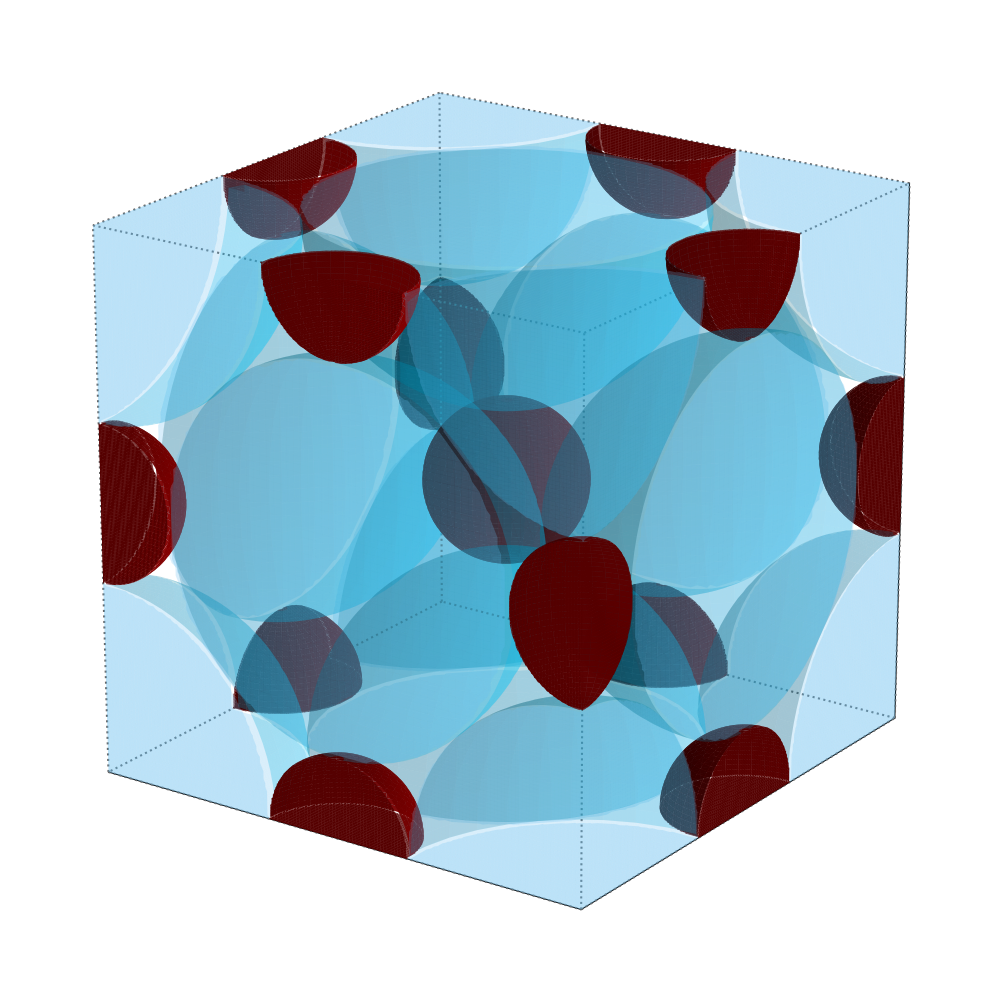

This figure's Python source:
import numpy as np # Selected for efficient trigonometric mapping and coordinate array generation
import matplotlib.pyplot as plt # Selected for precise 3D/2D diagrammatic composition and LaTeX rendering
from mpl_toolkits.mplot3d import Axes3D
import os # Selected for directory management and file system robust execution

# =============================================================================
# FCC OCTAHEDRAL VOIDS (Maximum Mass Capacity Limit)
# =============================================================================

def create_octahedral_void_visual():
    # -------------------- PRL Formatting --------------------
    plt.rcParams.update({
        'savefig.pad_inches': 0.1,
        'font.family': 'serif',
        'font.serif': ['Computer Modern Roman', 'DejaVu Serif'],
        'mathtext.fontset': 'cm', 
        'font.size': 11
    })

    # -------------------- Parameters --------------------
    a = 1.0
    r_D = a / (2.0 * np.sqrt(2.0)) # FCC Node Radius
    r_O = (np.sqrt(2.0) - 1.0) * r_D # Octahedral Void Radius

    # -------------------- COLORS --------------------
    # FCC Nodes (Ghost scaffolding, opacity retained at baseline 0.25)
    fcc_color = (0.0, 0.8, 1.0) # Electric Blue
    fcc_alpha = 0.25 
    # Cut-faces slightly deepened from baseline (0.7, 0.85, 0.95) to (0.4, 0.75, 0.95) for subtle edge definition
    fcc_cut_color = (0.4, 0.75, 0.95) 

    # Octahedral Voids (Solid matter representation)
    void_color = '#8B0000' # Maroon
    void_cut_color = '#550000' # Darker Maroon for flat boundary cuts
    void_alpha = 0.95

    # -------------------- Rendering controls --------------------
    n_theta = 120        # sphere surface resolution
    n_phi = 90
    cap_res = 100        # cap surface resolution

    ELEV = 20
    AZIM = -55
    EPS = 1e-4 * a
    CLIP = 2.0 * EPS

    # -------------------- Helpers --------------------
    def draw_cube_wireframe(ax, x0=0, y0=0, z0=0, size=1.0, lw=1.5, color="#666666"):
        X = np.array([0, 1, 1, 0, 0, 1, 1, 0]) * size + x0
        Y = np.array([0, 0, 1, 1, 0, 0, 1, 1]) * size + y0
        Z = np.array([0, 0, 0, 0, 1, 1, 1, 1]) * size + z0
        edges = [(0, 1), (1, 2), (2, 3), (3, 0), (4, 5), (5, 6), (6, 7), (7, 4), (0, 4), (1, 5), (2, 6), (3, 7)]
        for i, j in edges:
            ax.plot([X[i], X[j]], [Y[i], Y[j]], [Z[i], Z[j]], color=color, linewidth=lw, linestyle=':', zorder=10)

    def plot_clipped_sphere(ax, center, r, color, alpha, clip=0.0):
        cx, cy, cz = center
        u = np.linspace(0, 2*np.pi, n_theta)
        v = np.linspace(0, np.pi, n_phi)
        U, V = np.meshgrid(u, v)
        
        X = cx + r*np.cos(U)*np.sin(V)
        Y = cy + r*np.sin(U)*np.sin(V)
        Z = cz + r*np.cos(V)
        
        # Mathematical clipping bounds the sphere perfectly within the unit cell
        inside = (X >= 0 + clip) & (X <= a - clip) & (Y >= 0 + clip) & (Y <= a - clip) & (Z >= 0 + clip) & (Z <= a - clip)
        X = np.where(inside, X, np.nan)
        Y = np.where(inside, Y, np.nan)
        Z = np.where(inside, Z, np.nan)
        
        ax.plot_surface(X, Y, Z, color=color, alpha=alpha, edgecolor="none", linewidth=0, antialiased=True, shade=True, zorder=5)

    def plot_cap_surface(ax, center, r, axis, plane_val, color, alpha, plane_offset=0.0):
        cx, cy, cz = center
        pv = plane_val + plane_offset
        d = abs((cx if axis=="x" else cy if axis=="y" else cz) - plane_val)
        
        if d >= r: return 
        rho = np.sqrt(r*r - d*d)
        
        if axis == "x":
            y = np.linspace(max(0, cy - rho), min(a, cy + rho), cap_res)
            z = np.linspace(max(0, cz - rho), min(a, cz + rho), cap_res)
            Y, Z = np.meshgrid(y, z, indexing="xy")
            X = np.full_like(Y, pv)
            mask = ((Y - cy)**2 + (Z - cz)**2) <= rho*rho
        elif axis == "y":
            x = np.linspace(max(0, cx - rho), min(a, cx + rho), cap_res)
            z = np.linspace(max(0, cz - rho), min(a, cz + rho), cap_res)
            X, Z = np.meshgrid(x, z, indexing="xy")
            Y = np.full_like(X, pv)
            mask = ((X - cx)**2 + (Z - cz)**2) <= rho*rho
        else:  # "z"
            x = np.linspace(max(0, cx - rho), min(a, cx + rho), cap_res)
            y = np.linspace(max(0, cy - rho), min(a, cy + rho), cap_res)
            X, Y = np.meshgrid(x, y, indexing="xy")
            Z = np.full_like(X, pv)
            mask = ((X - cx)**2 + (Y - cy)**2) <= rho*rho
        
        X = np.where(mask, X, np.nan)
        Y = np.where(mask, Y, np.nan)
        Z = np.where(mask, Z, np.nan)
        
        ax.plot_surface(X, Y, Z, color=color, alpha=alpha, edgecolor="none", linewidth=0, antialiased=True, shade=False, zorder=6)

    # -------------------- Geometry Data Generation --------------------
    fcc_centers = [
        (0,0,0),(a,0,0),(0,a,0),(a,a,0),(0,0,a),(a,0,a),(0,a,a),(a,a,a),
        (a/2,a/2,0),(a/2,a/2,a), (a/2,0,a/2),(a/2,a,a/2), (0,a/2,a/2),(a,a/2,a/2)
    ]
    void_centers = [(a/2, a/2, a/2)]
    edges = []
    for f1 in [0, a]:
        for f2 in [0, a]:
            edges.append((a/2, f1, f2))
            edges.append((f1, a/2, f2))
            edges.append((f1, f2, a/2))
    void_centers.extend(list(set(edges)))

    # -------------------- Plot Initialization --------------------
    fig = plt.figure(figsize=(12, 10), dpi=150)
    ax = fig.add_subplot(111, projection="3d")
    ax.set_facecolor("white")

    planes = [("x", 0.0), ("x", a), ("y", 0.0), ("y", a), ("z", 0.0), ("z", a)]

    for c in fcc_centers:
        plot_clipped_sphere(ax, c, r_D, color=fcc_color, alpha=fcc_alpha, clip=CLIP)
        for axis, p in planes:
            offset = +EPS if p == 0.0 else -EPS
            # Cut plane alpha restored to baseline fcc_alpha (0.25)
            plot_cap_surface(ax, c, r_D, axis=axis, plane_val=p, color=fcc_cut_color, alpha=fcc_alpha, plane_offset=offset)

    for c in void_centers:
        plot_clipped_sphere(ax, c, r_O, color=void_color, alpha=void_alpha, clip=CLIP)
        for axis, p in planes:
            offset = +EPS if p == 0.0 else -EPS
            plot_cap_surface(ax, c, r_O, axis=axis, plane_val=p, color=void_cut_color, alpha=1.0, plane_offset=offset)

    draw_cube_wireframe(ax, 0, 0, 0, size=a, lw=1.5, color="#666666")

    ax.set_xlim(0, a); ax.set_ylim(0, a); ax.set_zlim(0, a)
    ax.set_box_aspect((1, 1, 1))
    ax.set_xticks([]); ax.set_yticks([]); ax.set_zticks([])
    ax.grid(False)

    for axis in (ax.xaxis, ax.yaxis, ax.zaxis):
        axis.pane.set_facecolor((1, 1, 1, 0))
        axis.pane.set_edgecolor((1, 1, 1, 0))

    ax.view_init(elev=ELEV, azim=AZIM)
    plt.tight_layout()

    output_dir = "Figures"
    if not os.path.exists(output_dir):
        os.makedirs(output_dir)
    pdf_filename = os.path.join(output_dir, "FigY_PartIII_OctahedralVoid.pdf")

    try:
        plt.savefig(pdf_filename, format='pdf', bbox_inches='tight')
        print(f"High-fidelity vector PDF saved to: {pdf_filename}")
    except Exception as e:
        print(f"Export error: {e}")

    plt.show()

if __name__ == "__main__":
    create_octahedral_void_visual()
